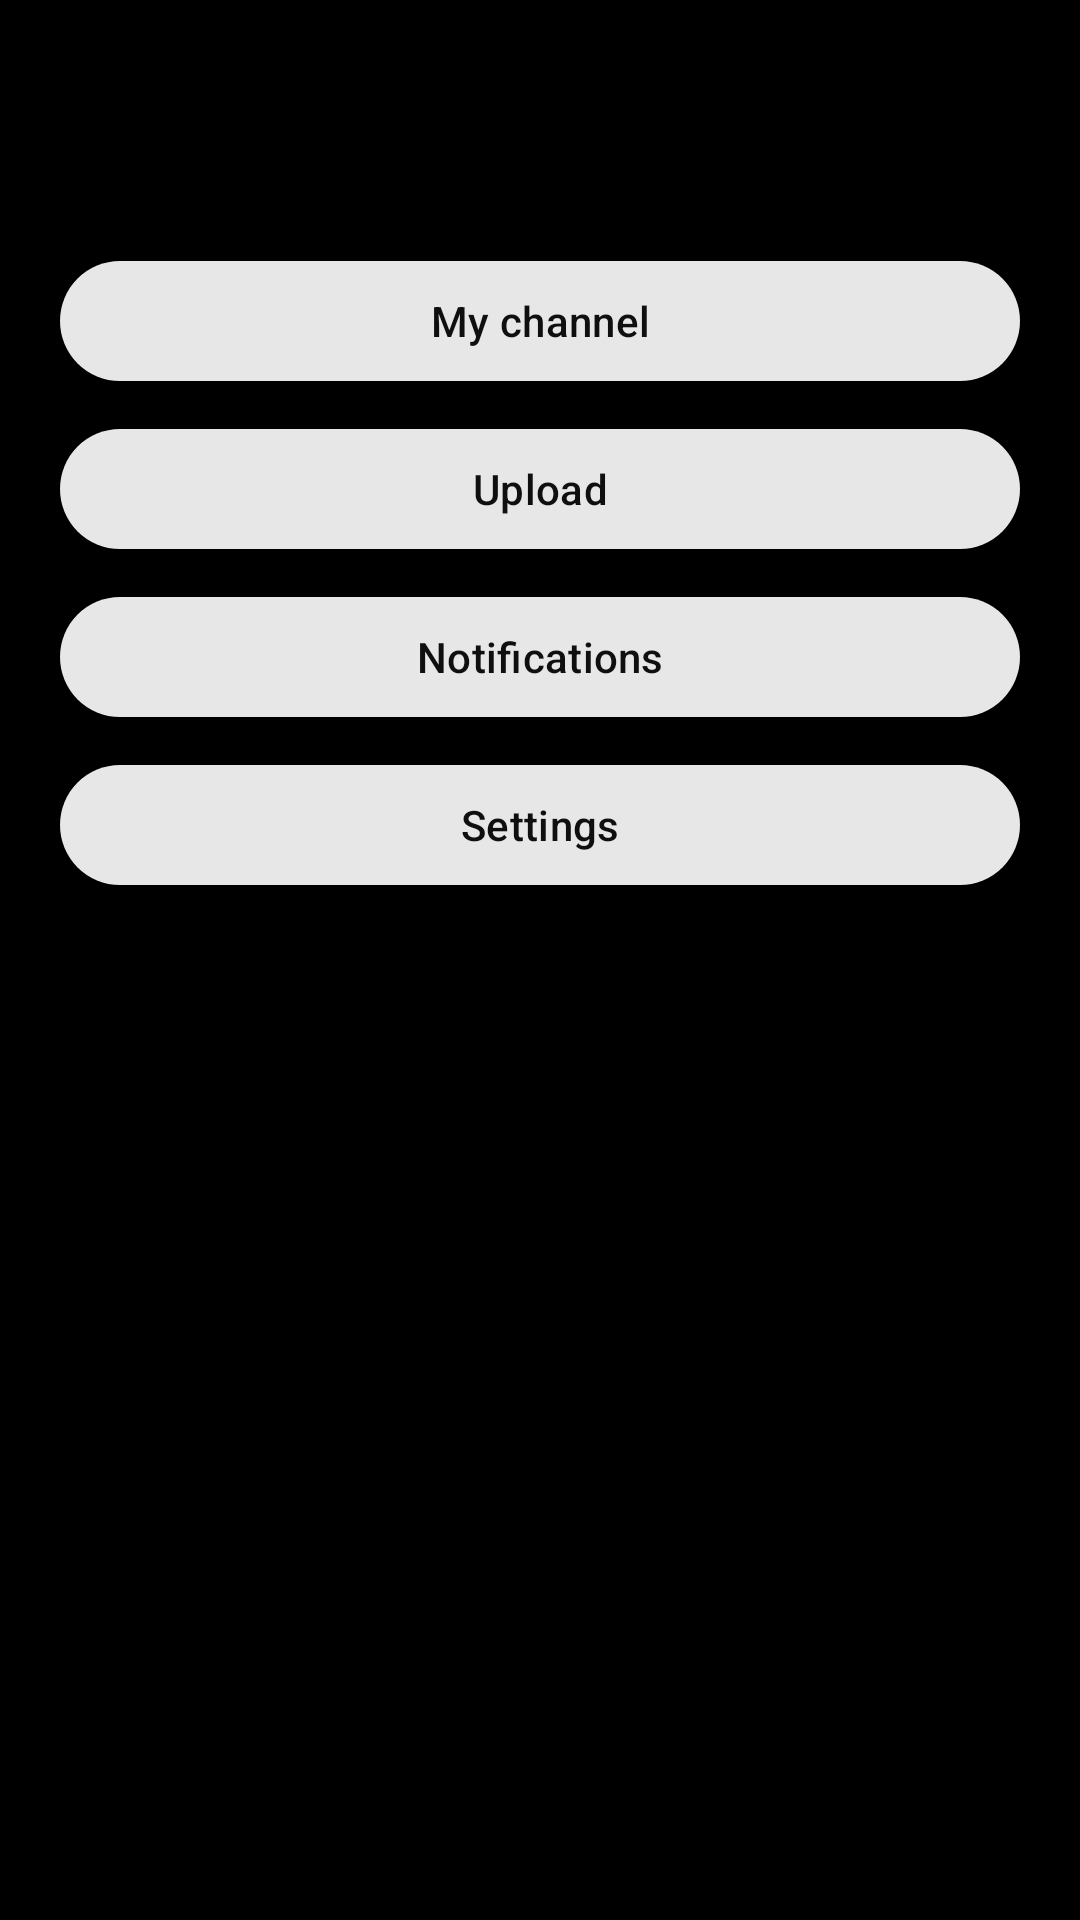

Produce the Android XML layout that renders to this screen, including the resource entries it uses.
<!-- AndroidManifest.xml: application theme Theme.WatchShark -->
<!-- res/layout/fragment_profile.xml -->
<?xml version="1.0" encoding="utf-8"?>
<ScrollView xmlns:android="http://schemas.android.com/apk/res/android"
    android:layout_width="match_parent"
    android:layout_height="match_parent"
    android:background="@android:color/black"
    android:fillViewport="true">

    <LinearLayout
        android:layout_width="match_parent"
        android:layout_height="wrap_content"
        android:orientation="vertical"
        android:padding="20dp">

        <TextView
            android:id="@+id/p_name"
            android:layout_width="match_parent"
            android:layout_height="wrap_content"
            android:textColor="@android:color/white"
            android:textSize="22sp"
            android:textStyle="bold" />

        <TextView
            android:id="@+id/p_info"
            android:layout_width="match_parent"
            android:layout_height="wrap_content"
            android:textColor="#AAAAAA"
            android:textSize="13sp" />

        <com.google.android.material.button.MaterialButton
            android:id="@+id/p_channel"
            style="@style/Widget.Material3.Button.TonalButton"
            android:layout_width="match_parent"
            android:layout_height="wrap_content"
            android:layout_marginTop="16dp"
            android:text="My channel" />

        <com.google.android.material.button.MaterialButton
            android:id="@+id/p_upload"
            style="@style/Widget.Material3.Button.TonalButton"
            android:layout_width="match_parent"
            android:layout_height="wrap_content"
            android:layout_marginTop="8dp"
            android:text="Upload" />

        <com.google.android.material.button.MaterialButton
            android:id="@+id/p_notif"
            style="@style/Widget.Material3.Button.TonalButton"
            android:layout_width="match_parent"
            android:layout_height="wrap_content"
            android:layout_marginTop="8dp"
            android:text="Notifications" />

        <com.google.android.material.button.MaterialButton
            android:id="@+id/p_settings"
            style="@style/Widget.Material3.Button.TonalButton"
            android:layout_width="match_parent"
            android:layout_height="wrap_content"
            android:layout_marginTop="8dp"
            android:text="Settings" />

        <com.google.android.material.button.MaterialButton
            android:id="@+id/p_admin"
            style="@style/Widget.Material3.Button.TonalButton"
            android:layout_width="match_parent"
            android:layout_height="wrap_content"
            android:layout_marginTop="8dp"
            android:text="Admin"
            android:visibility="gone" />

        <com.google.android.material.button.MaterialButton
            android:id="@+id/p_signin"
            android:layout_width="match_parent"
            android:layout_height="wrap_content"
            android:layout_marginTop="8dp"
            android:text="Sign in"
            android:visibility="gone" />

        <com.google.android.material.button.MaterialButton
            android:id="@+id/p_signout"
            style="@style/Widget.Material3.Button.OutlinedButton"
            android:layout_width="match_parent"
            android:layout_height="wrap_content"
            android:layout_marginTop="8dp"
            android:text="Sign out"
            android:visibility="gone" />
    </LinearLayout>
</ScrollView>
<!-- resources referenced by this layout -->
<resources>
  <style name="Theme.WatchShark" parent="Theme.Material3.DayNight.NoActionBar">
          <item name="android:windowBackground">@android:color/white</item>
          <item name="android:statusBarColor">@android:color/transparent</item>
          <item name="android:navigationBarColor">@android:color/transparent</item>
          <item name="android:windowLightStatusBar">true</item>
          
          <item name="colorPrimary">#0F0F0F</item>
          <item name="colorOnPrimary">@android:color/white</item>
          <item name="colorPrimaryContainer">#E7E7E7</item>
          <item name="colorOnPrimaryContainer">#0F0F0F</item>
          <item name="colorSecondary">#606060</item>
          <item name="colorOnSecondary">@android:color/white</item>
          <item name="colorSecondaryContainer">#E7E7E7</item>
          <item name="colorOnSecondaryContainer">#0F0F0F</item>
          <item name="colorTertiary">#404040</item>
          <item name="colorSurface">@android:color/white</item>
          <item name="colorOnSurface">#0F0F0F</item>
          <item name="colorSurfaceVariant">#F0F0F0</item>
          <item name="colorOnSurfaceVariant">#606060</item>
          <item name="colorError">#B3261E</item>
          <item name="android:colorError">#B3261E</item>
      </style>
</resources>
